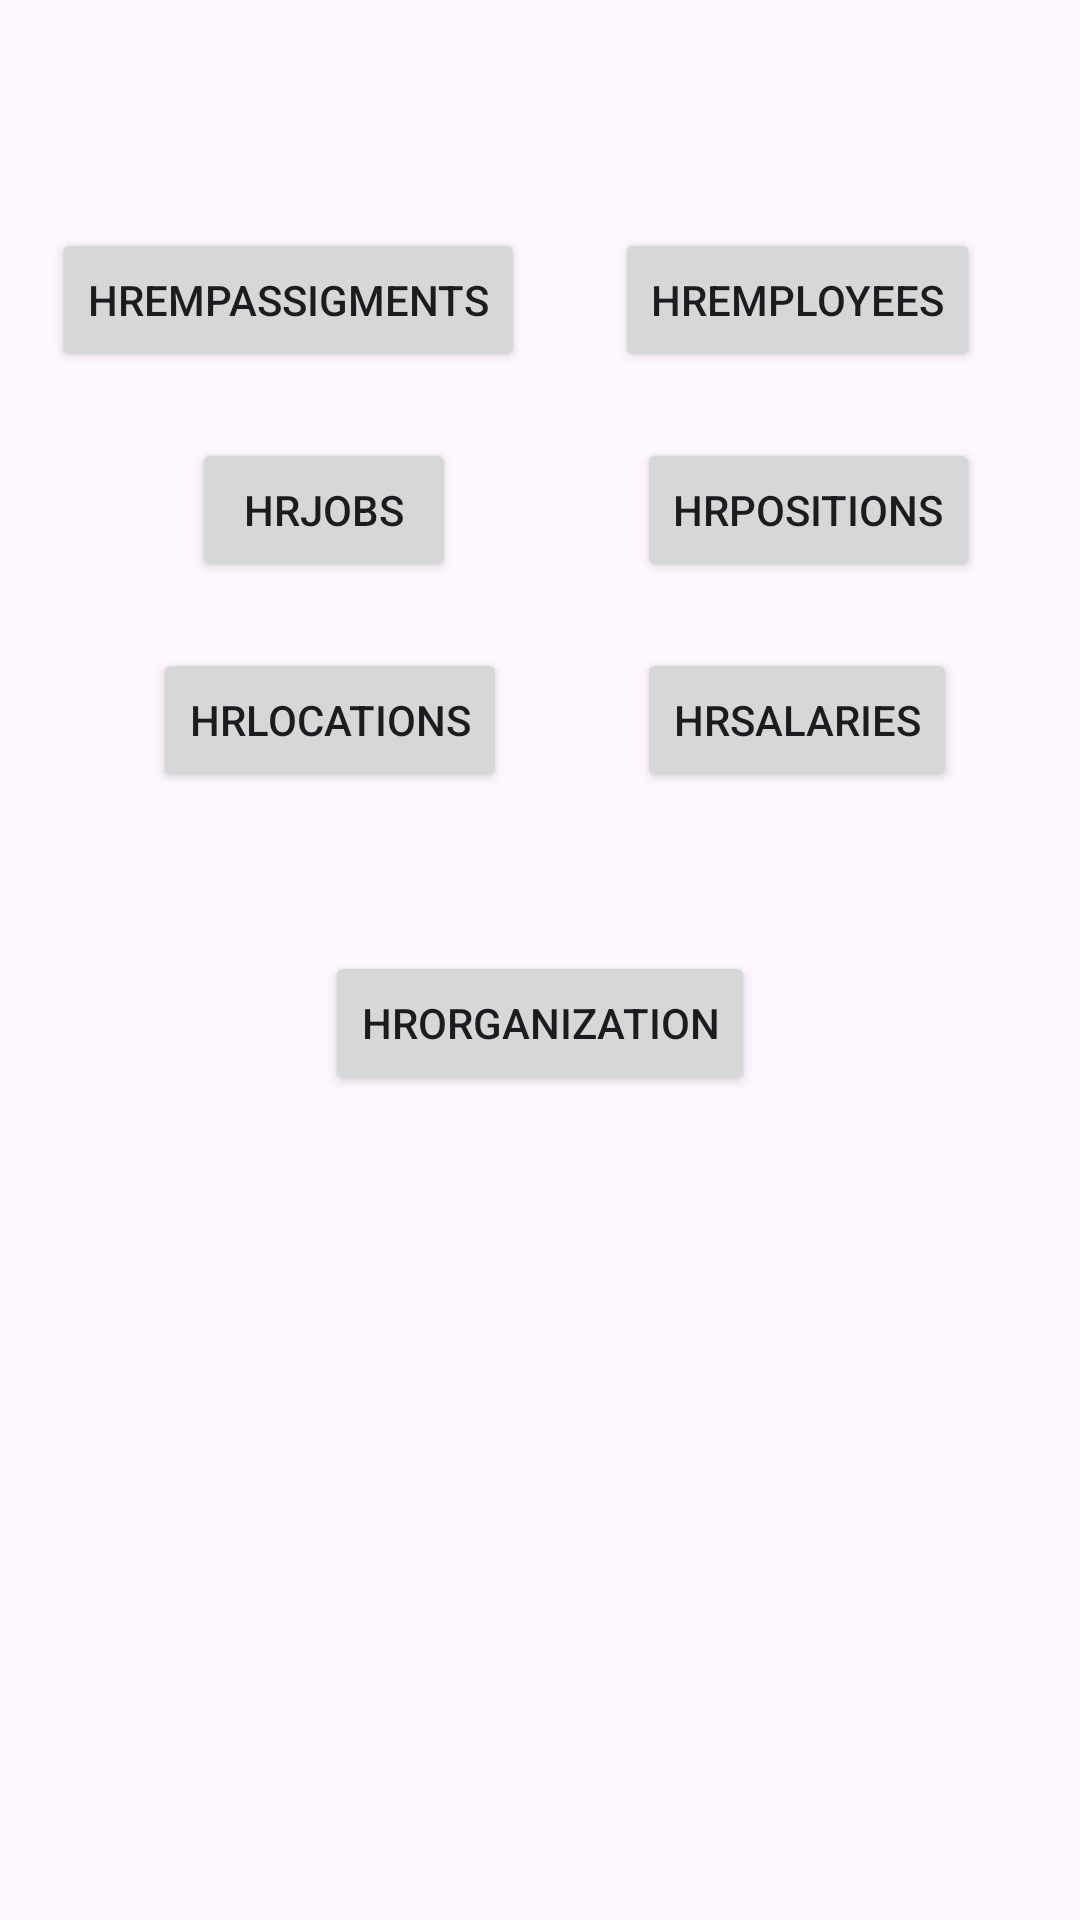

Produce the Android XML layout that renders to this screen, including the resource entries it uses.
<!-- AndroidManifest.xml: application theme Theme.CArParkCustomerDetails -->
<!-- res/layout/activity_hr_view_page.xml -->
<?xml version="1.0" encoding="utf-8"?>
<androidx.constraintlayout.widget.ConstraintLayout xmlns:android="http://schemas.android.com/apk/res/android"
    xmlns:app="http://schemas.android.com/apk/res-auto"
    xmlns:tools="http://schemas.android.com/tools"
    android:layout_width="match_parent"
    android:layout_height="match_parent"
    tools:context="com.cihancelik.CarParkDetails.HR.HrViewPage">

    <Button
        android:id="@+id/hrEmpAssigmentsMainScreenBtn"
        android:layout_width="wrap_content"
        android:layout_height="wrap_content"
        android:layout_marginEnd="13dp"
        android:text="HrEmpAssigments"
        app:layout_constraintBottom_toBottomOf="@+id/hrEmployeesMainScreenBtn"
        app:layout_constraintEnd_toStartOf="@+id/hrEmployeesMainScreenBtn"
        app:layout_constraintStart_toStartOf="parent"
        app:layout_constraintTop_toTopOf="@+id/hrEmployeesMainScreenBtn" />

    <Button
        android:id="@+id/hrEmployeesMainScreenBtn"
        android:layout_width="wrap_content"
        android:layout_height="wrap_content"
        android:layout_marginTop="76dp"
        android:layout_marginEnd="16dp"
        android:text="HrEmployees"
        app:layout_constraintEnd_toEndOf="parent"
        app:layout_constraintStart_toEndOf="@+id/hrEmpAssigmentsMainScreenBtn"
        app:layout_constraintTop_toTopOf="parent" />

    <Button
        android:id="@+id/hrSalariesMainScreenBtn"
        android:layout_width="wrap_content"
        android:layout_height="wrap_content"
        android:layout_marginTop="22dp"
        android:text="Hrsalaries"
        app:layout_constraintStart_toStartOf="@+id/hrPositionsMainScreenBtn"
        app:layout_constraintTop_toBottomOf="@+id/hrPositionsMainScreenBtn" />

    <Button
        android:id="@+id/hrJobsMainScreenBtn"
        android:layout_width="wrap_content"
        android:layout_height="wrap_content"
        android:layout_marginStart="13dp"
        android:layout_marginTop="22dp"
        android:text="HrJobs"
        app:layout_constraintStart_toStartOf="@+id/hrLocationsMainScreenBtn"
        app:layout_constraintTop_toBottomOf="@+id/hrEmpAssigmentsMainScreenBtn" />

    <Button
        android:id="@+id/hrLocationsMainScreenBtn"
        android:layout_width="wrap_content"
        android:layout_height="wrap_content"
        android:layout_marginStart="51dp"
        android:layout_marginTop="22dp"
        android:text="HrLocations"
        app:layout_constraintStart_toStartOf="parent"
        app:layout_constraintTop_toBottomOf="@+id/hrJobsMainScreenBtn" />

    <Button
        android:id="@+id/hrPositionsMainScreenBtn"
        android:layout_width="wrap_content"
        android:layout_height="wrap_content"
        android:layout_marginTop="22dp"
        android:text="HrPositions"
        app:layout_constraintEnd_toEndOf="@+id/hrEmployeesMainScreenBtn"
        app:layout_constraintTop_toBottomOf="@+id/hrEmployeesMainScreenBtn" />

    <Button
        android:id="@+id/hrOrganizationsMainScreenBtn"
        android:layout_width="wrap_content"
        android:layout_height="wrap_content"
        android:layout_marginTop="53dp"
        android:text="HrOrganization"
        app:layout_constraintEnd_toEndOf="parent"
        app:layout_constraintStart_toStartOf="parent"
        app:layout_constraintTop_toBottomOf="@+id/hrLocationsMainScreenBtn" />

</androidx.constraintlayout.widget.ConstraintLayout>
<!-- resources referenced by this layout -->
<resources>
  <style name="Theme.CArParkCustomerDetails" parent="Base.Theme.CArParkCustomerDetails" />
  <style name="Base.Theme.CArParkCustomerDetails" parent="Theme.Material3.DayNight.NoActionBar">
          
          
      </style>
</resources>
